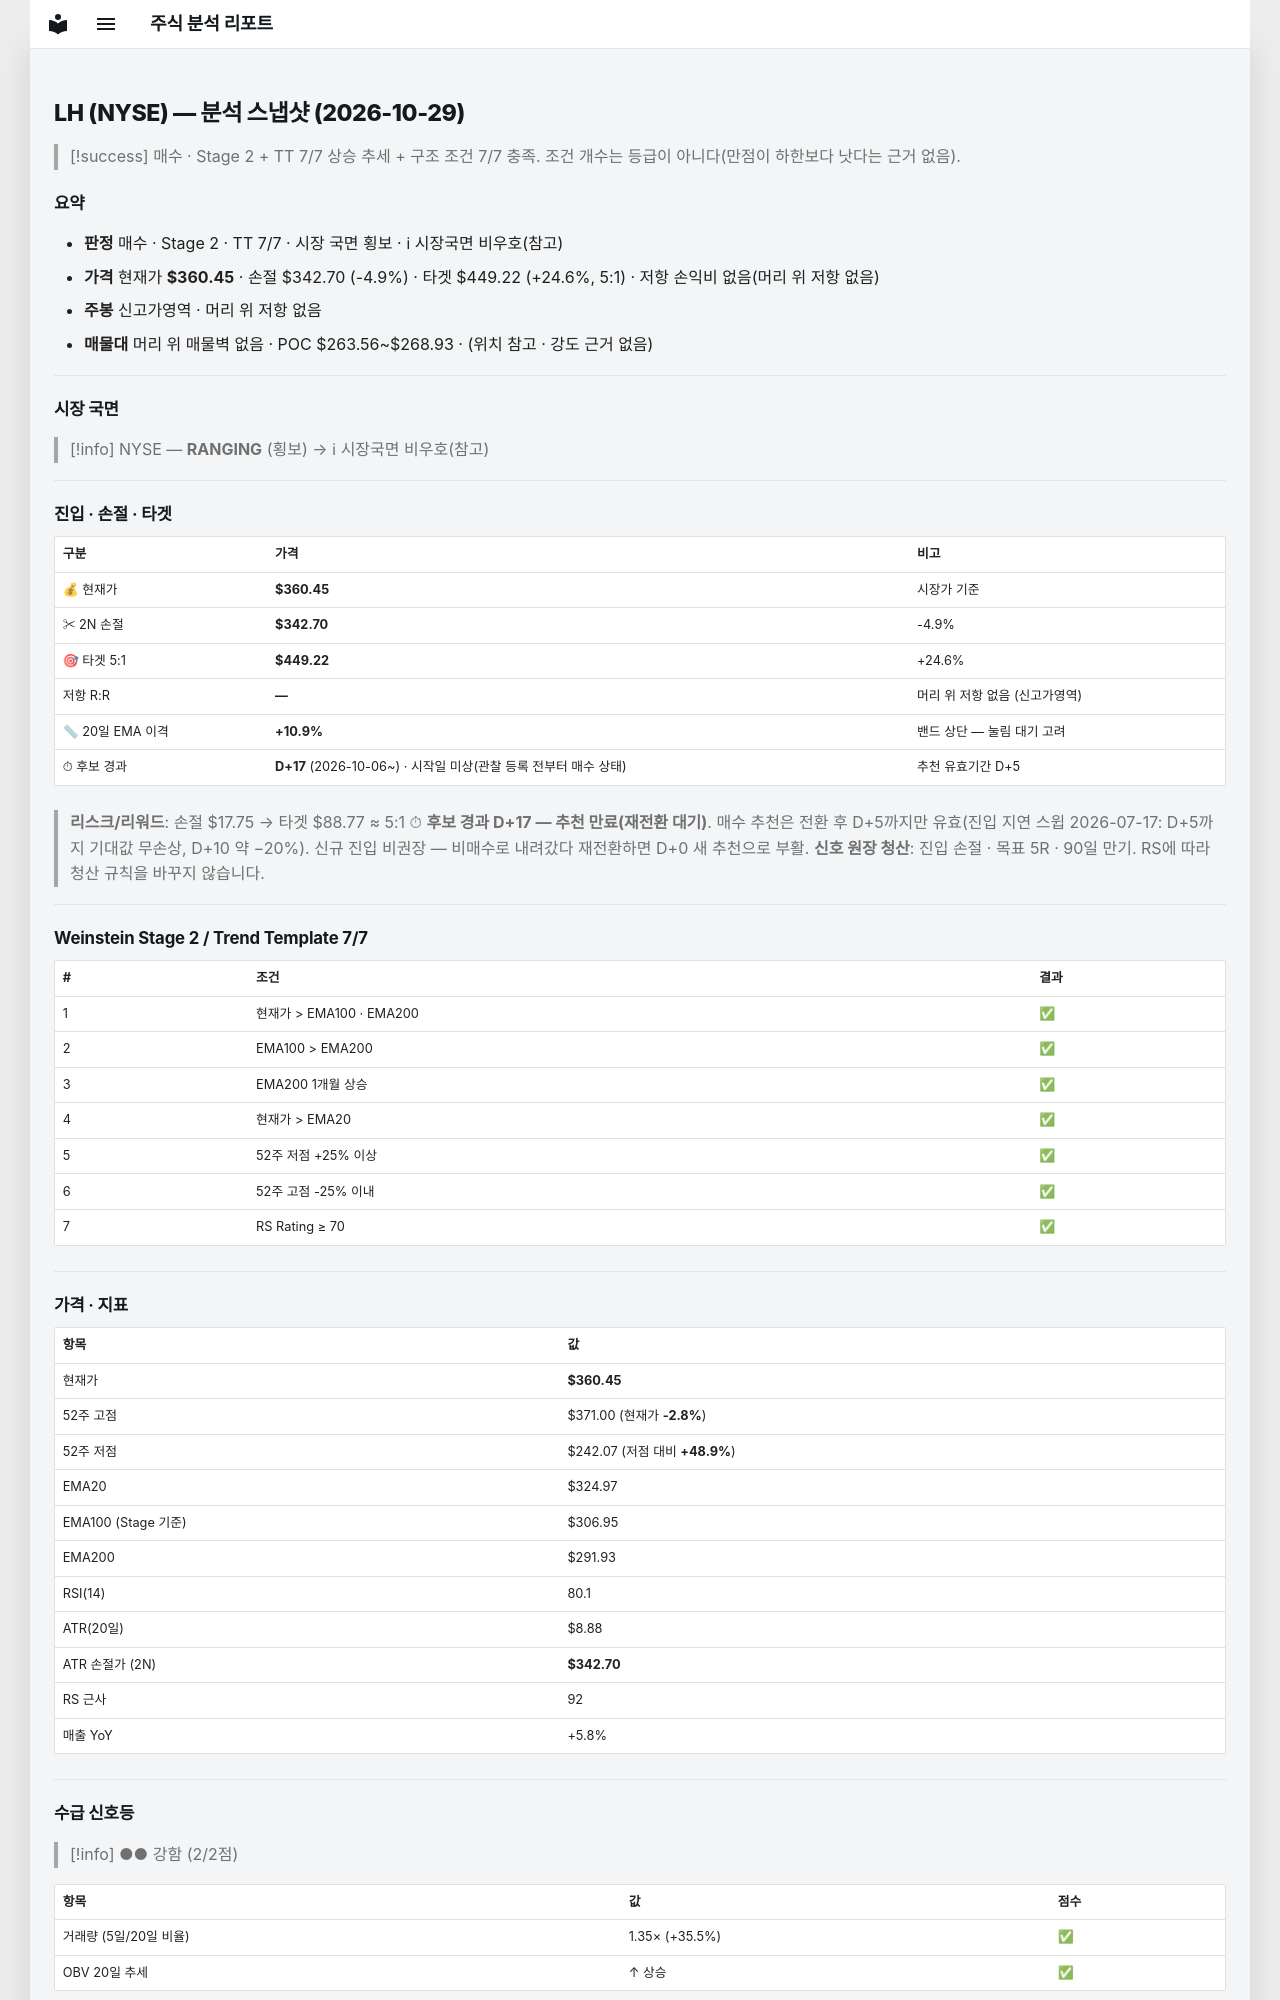

repository: soloandco/stock-reports · page: snapshots/LH-2026-10-29/index.html · generator: mkdocs

---
type: analysis-snapshot
title: LH 분석 스냅샷
ticker: LH
market: NYSE
created: 2026-10-29
updated: 2026-10-29
bar-date: 2026-10-28
verdict: 매수후보
sma50-gap-pct: 10.9
candidate-days: 17
candidate-since: 2026-10-06
candidate-start-unknown: true
weekly-position: 신고가영역
stage: 2
trend-template-score: 7
tt-max: 7
ma-set: ema-20-100-200
price: 360.45001220703125
stop-price: 342.69574517105576
market-regime: RANGING
supply-demand-score: 2/2
supply-demand-label: 강함
status: tracking
tags:
  - stock-agent
  - watchlist
  - LH
  - analysis
related:
  - "[[analysis-template]]"
---

# LH (NYSE) — 분석 스냅샷 (2026-10-29)

> [!success] 매수 · Stage 2 + TT 7/7
> 상승 추세 + 구조 조건 7/7 충족. 조건 개수는 등급이 아니다(만점이 하한보다 낫다는 근거 없음).

## 요약

- **판정** 매수 · Stage 2 · TT 7/7 · 시장 국면 횡보 · ℹ 시장국면 비우호(참고)
- **가격** 현재가 **$360.45** · 손절 $342.70 (-4.9%) · 타겟 $449.22 (+24.6%, 5:1) · 저항 손익비 없음(머리 위 저항 없음)
- **주봉** 신고가영역 · 머리 위 저항 없음
- **매물대** 머리 위 매물벽 없음 · POC $263.56~$268.93 · (위치 참고 · 강도 근거 없음)

---

## 시장 국면

> [!info] NYSE — **RANGING** (횡보) → ℹ 시장국면 비우호(참고)

---

## 진입 · 손절 · 타겟

| 구분 | 가격 | 비고 |
|------|------|------|
| 💰 현재가 | **$360.45** | 시장가 기준 |
| ✂ 2N 손절 | **$342.70** | -4.9% |
| 🎯 타겟 5:1 | **$449.22** | +24.6% |
| 저항 R:R | **—** | 머리 위 저항 없음 (신고가영역) |
| 📏 20일 EMA 이격 | **+10.9%** | 밴드 상단 — 눌림 대기 고려 |
| ⏱ 후보 경과 | **D+17** (2026-10-06~) · 시작일 미상(관찰 등록 전부터 매수 상태) | 추천 유효기간 D+5 |

> **리스크/리워드**: 손절 $17.75 → 타겟 $88.77 ≈ 5:1
> ⏱ **후보 경과 D+17 — 추천 만료(재전환 대기)**. 매수 추천은 전환 후 D+5까지만 유효(진입 지연 스윕 2026-07-17: D+5까지 기대값 무손상, D+10 약 −20%). 신규 진입 비권장 — 비매수로 내려갔다 재전환하면 D+0 새 추천으로 부활.
> **신호 원장 청산**: 진입 손절 · 목표 5R · 90일 만기. RS에 따라 청산 규칙을 바꾸지 않습니다.

---

## Weinstein Stage 2 / Trend Template 7/7

| # | 조건 | 결과 |
|---|------|------|
| 1 | 현재가 > EMA100 · EMA200 | ✅ |
| 2 | EMA100 > EMA200 | ✅ |
| 3 | EMA200 1개월 상승 | ✅ |
| 4 | 현재가 > EMA20 | ✅ |
| 5 | 52주 저점 +25% 이상 | ✅ |
| 6 | 52주 고점 -25% 이내 | ✅ |
| 7 | RS Rating ≥ 70 | ✅ |

---

## 가격 · 지표

| 항목 | 값 |
|------|---|
| 현재가 | **$360.45** |
| 52주 고점 | $371.00 (현재가 **-2.8%**) |
| 52주 저점 | $242.07 (저점 대비 **+48.9%**) |
| EMA20 | $324.97 |
| EMA100 (Stage 기준) | $306.95 |
| EMA200 | $291.93 |
| RSI(14) | 80.1 |
| ATR(20일) | $8.88 |
| ATR 손절가 (2N) | **$342.70** |
| RS 근사 | 92 |
| 매출 YoY | +5.8% |

---
## 수급 신호등

> [!info] ●● 강함 (2/2점)

| 항목 | 값 | 점수 |
|------|------|------|
| 거래량 (5일/20일 비율) | 1.35× (+35.5%) | ✅ |
| OBV 20일 추세 | ↑ 상승 | ✅ |

> **판독법**: 거래량이 20일 평균보다 20% 이상 많고 OBV(온밸런스볼륨)가 상승 중이면 매집 수급이 강한 것으로 판단합니다.

---
